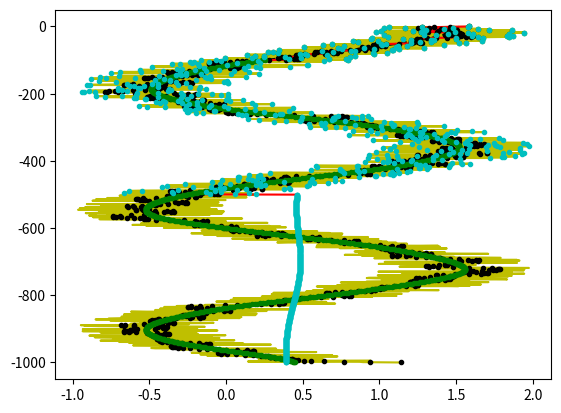

The script that saved this image:
import numpy as np
import scipy as sp
import warnings
from numpy.typing import NDArray


class Filter:
    """
    This class is for filtering Brunt-Vaisala freq. profiles.
    """

    def __init__(
        self, profile: NDArray, grid_step: float = 1.0, type: str = "lowpass", order=2
    ):
        """
        Set up filter configuration (grid step, type, order)
        """
        self.type = type
        self.filter = getattr(Filter, type)
        self.grid_step = grid_step
        self.order = order
        self.profile = profile

    def apply_filter(self, cutoff_dict: dict[float] = None) -> NDArray:
        """
        Apply different filters to a profile, depending on the depth.

        :params : cutoff_dict = dict of cutoff wavelengths,
                   where keys are indeces corresponding to depth levels.
        """
        depth_levels = np.array(list(cutoff_dict.keys()), dtype=int)
        cutoff_wavelegths = np.array(list(cutoff_dict.values()), dtype=float)
        filtered_profile = np.copy(self.profile)
        for i in range(len(depth_levels)):
            cutoff_slice = cutoff_wavelegths[i]
            filtered_profile[depth_levels[i] :] = self.filter(
                self.profile, self.grid_step, cutoff_slice, self.order
            )[depth_levels[i] :]
        return filtered_profile

    @staticmethod
    def lowpass(
        profile: NDArray,
        grid_step: float = 1.0,
        cutoff_wavelength: float = 100.0,
        order: int = 2,
    ):
        """
        Low Pass filter.

        Args:
            profile (NDArray): vertical profile
            grid_step (int, optional): profile grid step, considered as the sampling frequency.
            cutoff_wavelength (float, optional): cutoff wavelength (in m). Defaults to 100 m.
            order (int, optional): filter order. Defaults to 2.
        """
        cutoff_frequency = 1 / cutoff_wavelength
        b, a = sp.signal.butter(
            N=order, Wn=cutoff_frequency, btype="low", analog=False, fs=grid_step
        )
        profile_filtered = sp.signal.filtfilt(b, a, profile)
        return profile_filtered


if __name__ == "__main__":
    import matplotlib.pyplot as plt

    degrad = 2 * np.pi / 360
    x = np.linspace(0, 1000, 1000)
    wave = np.cos(x * degrad)
    noise = np.random.rand(1000)
    wave_filtered = Filter.lowpass(wave + noise)
    filter = Filter(wave + noise)
    wave_filtered_1 = filter.apply_filter({0: 10, 100: 100, 500: 1000})
    wave_filtered_2 = filter.apply_filter({0: 10})
    wave_filtered_3 = filter.apply_filter({100: 100})
    wave_filtered_4 = filter.apply_filter({500: 1000})
    plt.figure(1)
    plt.plot(wave + noise, -x, "y-")
    plt.plot(wave_filtered, -x, "k--")
    plt.plot(wave_filtered_1, -x, "r-")
    plt.plot(wave_filtered_2, -x, "k.")
    plt.plot(wave_filtered_3, -x, "g.")
    plt.plot(wave_filtered_4, -x, "c.")
    plt.show()
    plt.close()

    try:
        filter = Filter(0, "lowpas")
    except AttributeError:
        pass
